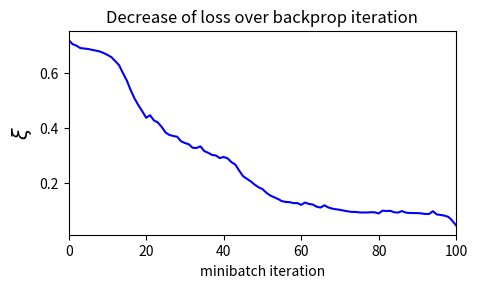

Here is the Python script that generated this plot:
import sys
import itertools
import numpy as np  # Matrix and vector computation package
import matplotlib
import matplotlib.pyplot as plt  # Plotting library

# Set the seed for reproducability
np.random.seed(seed=1)

# Create dataset
nb_train = 2000  # Number of training samples
# Addition of 2 n-bit numbers can result in a n+1 bit number
sequence_len = 7  # Length of the binary sequence

def loss(Y, T):
    """Compute the loss at the output."""
    return -np.mean((T * np.log(Y)) + ((1-T) * np.log(1-Y)))

# Show an example input and target
def printSample(x1, x2, t, y=None):
    """Print a sample in a more visual way."""
    x1 = ''.join([str(int(d)) for d in x1])
    x1_r = int(''.join(reversed(x1)), 2)
    x2 = ''.join([str(int(d)) for d in x2])
    x2_r = int(''.join(reversed(x2)), 2)
    t = ''.join([str(int(d[0])) for d in t])
    t_r = int(''.join(reversed(t)), 2)
    if not y is None:
        y = ''.join([str(int(d[0])) for d in y])
    print(f'x1:   {x1:s}   {x1_r:2d}')
    print(f'x2: + {x2:s}   {x2_r:2d}')
    print(f'      -------   --')
    print(f't:  = {t:s}   {t_r:2d}')
    if not y is None:
        print(f'y:  = {y:s}')

def create_dataset(nb_samples, sequence_len):
    """Create a dataset for binary addition and
    return as input, targets."""
    max_int = 2**(sequence_len-1) # Maximum integer that can be added
     # Transform integer in binary format
    format_str = '{:0' + str(sequence_len) + 'b}'
    nb_inputs = 2  # Add 2 binary numbers
    nb_outputs = 1  # Result is 1 binary number
    # Input samples
    X = np.zeros((nb_samples, sequence_len, nb_inputs))
    # Target samples
    T = np.zeros((nb_samples, sequence_len, nb_outputs))
    # Fill up the input and target matrix
    for i in range(nb_samples):
        # Generate random numbers to add
        nb1 = np.random.randint(0, max_int)
        nb2 = np.random.randint(0, max_int)
        # Fill current input and target row.
        # Note that binary numbers are added from right to left,
        #  but our RNN reads from left to right, so reverse the sequence.
        X[i,:,0] = list(
            reversed([int(b) for b in format_str.format(nb1)]))
        X[i,:,1] = list(
            reversed([int(b) for b in format_str.format(nb2)]))
        T[i,:,0] = list(
            reversed([int(b) for b in format_str.format(nb1+nb2)]))
    return X, T

# Create training samples
X_train, T_train = create_dataset(nb_train, sequence_len)
print(f'X_train tensor shape: {X_train.shape}')
print(f'T_train tensor shape: {T_train.shape}')

# Define the linear tensor transformation layer
class TensorLinear(object): # same thing as dense
    """The linear tensor layer applies a linear tensor dot product
    and a bias to its input."""
    def __init__(self, n_in, n_out, tensor_order, W=None, b=None):
        """Initialse the weight W and bias b parameters."""
        a = np.sqrt(6.0 / (n_in + n_out))
        self.W = (np.random.uniform(-a, a, (n_in, n_out))
                  if W is None else W)
        self.b = (np.zeros((n_out)) if b is None else b)

        # Axes summed over in backprop
        self.bpAxes = tuple(range(tensor_order-1))

    def forward(self, X):
        """Perform forward step transformation with the help
        of a tensor product."""
        # Same as: Y[i,j,:] = np.dot(X[i,j,:], self.W) + self.b
        #          (for i,j in X.shape[0:1])
        # Same as: Y = np.einsum('ijk,kl->ijl', X, self.W) + self.b
        return np.tensordot(X, self.W, axes=((-1),(0))) + self.b

    def backward(self, X, gY):
        """Return the gradient of the parmeters and the inputs of
        this layer."""
        # Same as: gW = np.einsum('ijk,ijl->kl', X, gY)
        # Same as: gW += np.dot(X[:,j,:].T, gY[:,j,:])
        #          (for i,j in X.shape[0:1])
        gW = np.tensordot(X, gY, axes=(self.bpAxes, self.bpAxes))
        gB = np.sum(gY, axis=self.bpAxes)
        # Same as: gX = np.einsum('ijk,kl->ijl', gY, self.W.T)
        # Same as: gX[i,j,:] = np.dot(gY[i,j,:], self.W.T)
        #          (for i,j in gY.shape[0:1])
        gX = np.tensordot(gY, self.W.T, axes=((-1),(0)))
        return gX, gW, gB

# Define the logistic classifier layer
class LogisticClassifier(object): # same thing as activation_sigmoid
    """The logistic layer applies the logistic function to its
    inputs."""

    def forward(self, X):
        """Perform the forward step transformation."""
        return 1. / (1. + np.exp(-X))

    def backward(self, Y, T):
        """Return the gradient with respect to the loss function
        at the inputs of this layer."""
        # Average by the number of samples and sequence length.
        return (Y - T) / (Y.shape[0] * Y.shape[1])

# Define tanh layer
class TanH(object): # same thing as activation_tanh
    """TanH applies the tanh function to its inputs."""

    def forward(self, X):
        """Perform the forward step transformation."""
        return np.tanh(X)

    def backward(self, Y, output_grad):
        """Return the gradient at the inputs of this layer."""
        gTanh = 1.0 - (Y**2)
        return (gTanh * output_grad)

# Define internal state update layer
class RecurrentStateUpdate(object): # dense -> activation_tanh
    """Update a given state."""
    def __init__(self, nbStates, W, b):
        """Initialse the linear transformation and tanh transfer
        function."""
        self.linear = TensorLinear(nbStates, nbStates, 2, W, b)
        self.tanh = TanH()

    def forward(self, Xk, Sk):
        """Return state k+1 from input and state k."""
        return self.tanh.forward(Xk + self.linear.forward(Sk))

    def backward(self, Sk0, Sk1, output_grad):
        """Return the gradient of the parmeters and the inputs of
        this layer."""
        gZ = self.tanh.backward(Sk1, output_grad)
        gSk0, gW, gB = self.linear.backward(Sk0, gZ)
        return gZ, gSk0, gW, gB

# Define layer that unfolds the states over time
class RecurrentStateUnfold(object): # dense -> activation_tanh
    """Unfold the recurrent states."""
    def __init__(self, nbStates, nbTimesteps):
        """Initialse the shared parameters, the inital state and
        state update function."""
        a = np.sqrt(6. / (nbStates * 2))
        self.W = np.random.uniform(-a, a, (nbStates, nbStates))
        self.b = np.zeros((self.W.shape[0]))  # Shared bias
        self.S0 = np.zeros(nbStates)  # Initial state
        self.nbTimesteps = nbTimesteps  # Timesteps to unfold
        self.stateUpdate = RecurrentStateUpdate(
            nbStates, self.W, self.b)  # State update function

    def forward(self, X):
        """Iteratively apply forward step to all states."""
        # State tensor
        S = np.zeros((X.shape[0], X.shape[1]+1, self.W.shape[0]))
        S[:,0,:] = self.S0  # Set initial state
        for k in range(self.nbTimesteps):
            # Update the states iteratively
            S[:,k+1,:] = self.stateUpdate.forward(X[:,k,:], S[:,k,:])
        return S

    def backward(self, X, S, gY):
        """Return the gradient of the parmeters and the inputs of
        this layer."""
        # Initialise gradient of state outputs
        gSk = np.zeros_like(gY[:,self.nbTimesteps-1,:])
        # Initialse gradient tensor for state inputs
        gZ = np.zeros_like(X)
        gWSum = np.zeros_like(self.W)  # Initialise weight gradients
        gBSum = np.zeros_like(self.b)  # Initialse bias gradients
        # Propagate the gradients iteratively
        for k in range(self.nbTimesteps-1, -1, -1):
            # Gradient at state output is gradient from previous state
            #  plus gradient from output
            gSk += gY[:,k,:]
            # Propgate the gradient back through one state
            gZ[:,k,:], gSk, gW, gB = self.stateUpdate.backward(
                S[:,k,:], S[:,k+1,:], gSk)
            gWSum += gW  # Update total weight gradient
            gBSum += gB  # Update total bias gradient
        # Get gradient of initial state over all samples
        gS0 = np.sum(gSk, axis=0)
        return gZ, gWSum, gBSum, gS0

# Define the full network
class RnnBinaryAdder(object):
    """RNN to perform binary addition of 2 numbers."""
    def __init__(self, nb_of_inputs, nb_of_outputs, nb_of_states,
                 sequence_len):
        """Initialse the network layers."""
        # Input layer
        self.tensorInput = TensorLinear(nb_of_inputs, nb_of_states, 3)
        # Recurrent layer
        self.rnnUnfold = RecurrentStateUnfold(nb_of_states, sequence_len)
        # Linear output transform
        self.tensorOutput = TensorLinear(nb_of_states, nb_of_outputs, 3)
        self.classifier = LogisticClassifier()  # Classification output

    def forward(self, X):
        """Perform the forward propagation of input X through all
        layers."""
        # Linear input transformation
        recIn = self.tensorInput.forward(X)
        # Forward propagate through time and return states
        S = self.rnnUnfold.forward(recIn)
        # Linear output transformation
        Z = self.tensorOutput.forward(S[:,1:sequence_len+1,:])
        Y = self.classifier.forward(Z)  # Classification probabilities
        # Return: input to recurrent layer, states, input to classifier,
        #  output
        return recIn, S, Z, Y

    def backward(self, X, Y, recIn, S, T):
        """Perform the backward propagation through all layers.
        Input: input samples, network output, intput to recurrent
        layer, states, targets."""
        gZ = self.classifier.backward(Y, T)  # Get output gradient
        gRecOut, gWout, gBout = self.tensorOutput.backward(
            S[:,1:sequence_len+1,:], gZ)
        # Propagate gradient backwards through time
        gRnnIn, gWrec, gBrec, gS0 = self.rnnUnfold.backward(
            recIn, S, gRecOut)
        gX, gWin, gBin = self.tensorInput.backward(X, gRnnIn)
        # Return the parameter gradients of: linear output weights,
        #  linear output bias, recursive weights, recursive bias, #
        #  linear input weights, linear input bias, initial state.
        return gWout, gBout, gWrec, gBrec, gWin, gBin, gS0

    def getOutput(self, X):
        """Get the output probabilities of input X."""
        recIn, S, Z, Y = self.forward(X)
        return Y

    def getBinaryOutput(self, X):
        """Get the binary output of input X."""
        return np.around(self.getOutput(X))

    def getGrads(self, X, T):
        """Return the gradients with respect to input X and
        target T as a list. The list has the same order as the
        get_params_iter iterator."""
        recIn, S, Z, Y = self.forward(X)
        return self.backward(X, Y, recIn, S, T)

# Set hyper-parameters
lmbd = 0.5  # Rmsprop lambda
learning_rate = 0.05  # Learning rate
momentum_term = 0.80  # Momentum term
eps = 1e-6  # Numerical stability term to prevent division by zero
mb_size = 100  # Size of the minibatches (number of samples)

# Create the network
nb_of_states = 3  # Number of states in the recurrent layer
RNN = RnnBinaryAdder(2, 1, nb_of_states, sequence_len)

vars = [
    RNN.tensorOutput.W,
    RNN.tensorOutput.b,
    RNN.rnnUnfold.W,
    RNN.rnnUnfold.b,
    RNN.tensorInput.W,
    RNN.tensorInput.b,
    RNN.rnnUnfold.S0,
]
momentums = [np.zeros(v.shape) for v in vars]
movingAvgSqr = [np.zeros(v.shape) for v in vars]

# Create a list of minibatch losses to be plotted
ls_of_loss = [
    loss(RNN.getOutput(X_train[0:mb_size,:,:]), T_train[0:mb_size,:,:])]
# Iterate over some iterations
for i in range(5):
    # Iterate over all the minibatches
    for mb in range(nb_train // mb_size):
        X_mb = X_train[mb:mb+mb_size,:,:]  # Input minibatch
        T_mb = T_train[mb:mb+mb_size,:,:]  # Target minibatch

        momentum_tmp = [v * momentum_term for v in momentums]
        RNN.tensorOutput.W += momentum_tmp[0]
        RNN.tensorOutput.b += momentum_tmp[1]
        RNN.rnnUnfold.W += momentum_tmp[2]
        RNN.rnnUnfold.b += momentum_tmp[3]
        RNN.tensorInput.W += momentum_tmp[4]
        RNN.tensorInput.b += momentum_tmp[5]
        RNN.rnnUnfold.S0 += momentum_tmp[6]

        grads = RNN.getGrads(X_mb, T_mb)
        gWout, gBout, gWrec, gBrec, gWin, gBin, gS0 = grads
        # update moving average
        for i in range(len(vars)):
            movingAvgSqr[i] = lmbd * movingAvgSqr[i] + (1-lmbd) * grads[i]**2

        pGradNorms = [(learning_rate * grad) / np.sqrt(mvsqr) + eps
            for grad, mvsqr in zip(grads, movingAvgSqr)]

        # update momentums
        for i in range(len(vars)):
            momentums[i] = momentum_tmp[i] - pGradNorms[i]

        RNN.tensorOutput.W -= pGradNorms[0]
        RNN.tensorOutput.b -= pGradNorms[1]
        RNN.rnnUnfold.W -= pGradNorms[2]
        RNN.rnnUnfold.b -= pGradNorms[3]
        RNN.tensorInput.W -= pGradNorms[4]
        RNN.tensorInput.b -= pGradNorms[5]
        RNN.rnnUnfold.S0 -= pGradNorms[6]

        # Add loss to list to plot
        ls_of_loss.append(loss(RNN.getOutput(X_mb), T_mb))

# Plot the loss over the iterations
fig = plt.figure(figsize=(5, 3))
plt.plot(ls_of_loss, 'b-')
plt.xlabel('minibatch iteration')
plt.ylabel('$\\xi$', fontsize=15)
plt.title('Decrease of loss over backprop iteration')
plt.xlim(0, 100)
fig.subplots_adjust(bottom=0.2)
plt.show()

# Create test samples
nb_test = 5
Xtest, Ttest = create_dataset(nb_test, sequence_len)
# Push test data through network
Y = RNN.getBinaryOutput(Xtest)

# Print out all test examples
for i in range(Xtest.shape[0]):
    printSample(Xtest[i,:,0], Xtest[i,:,1], Ttest[i,:,:], Y[i,:,:])
    print('')
